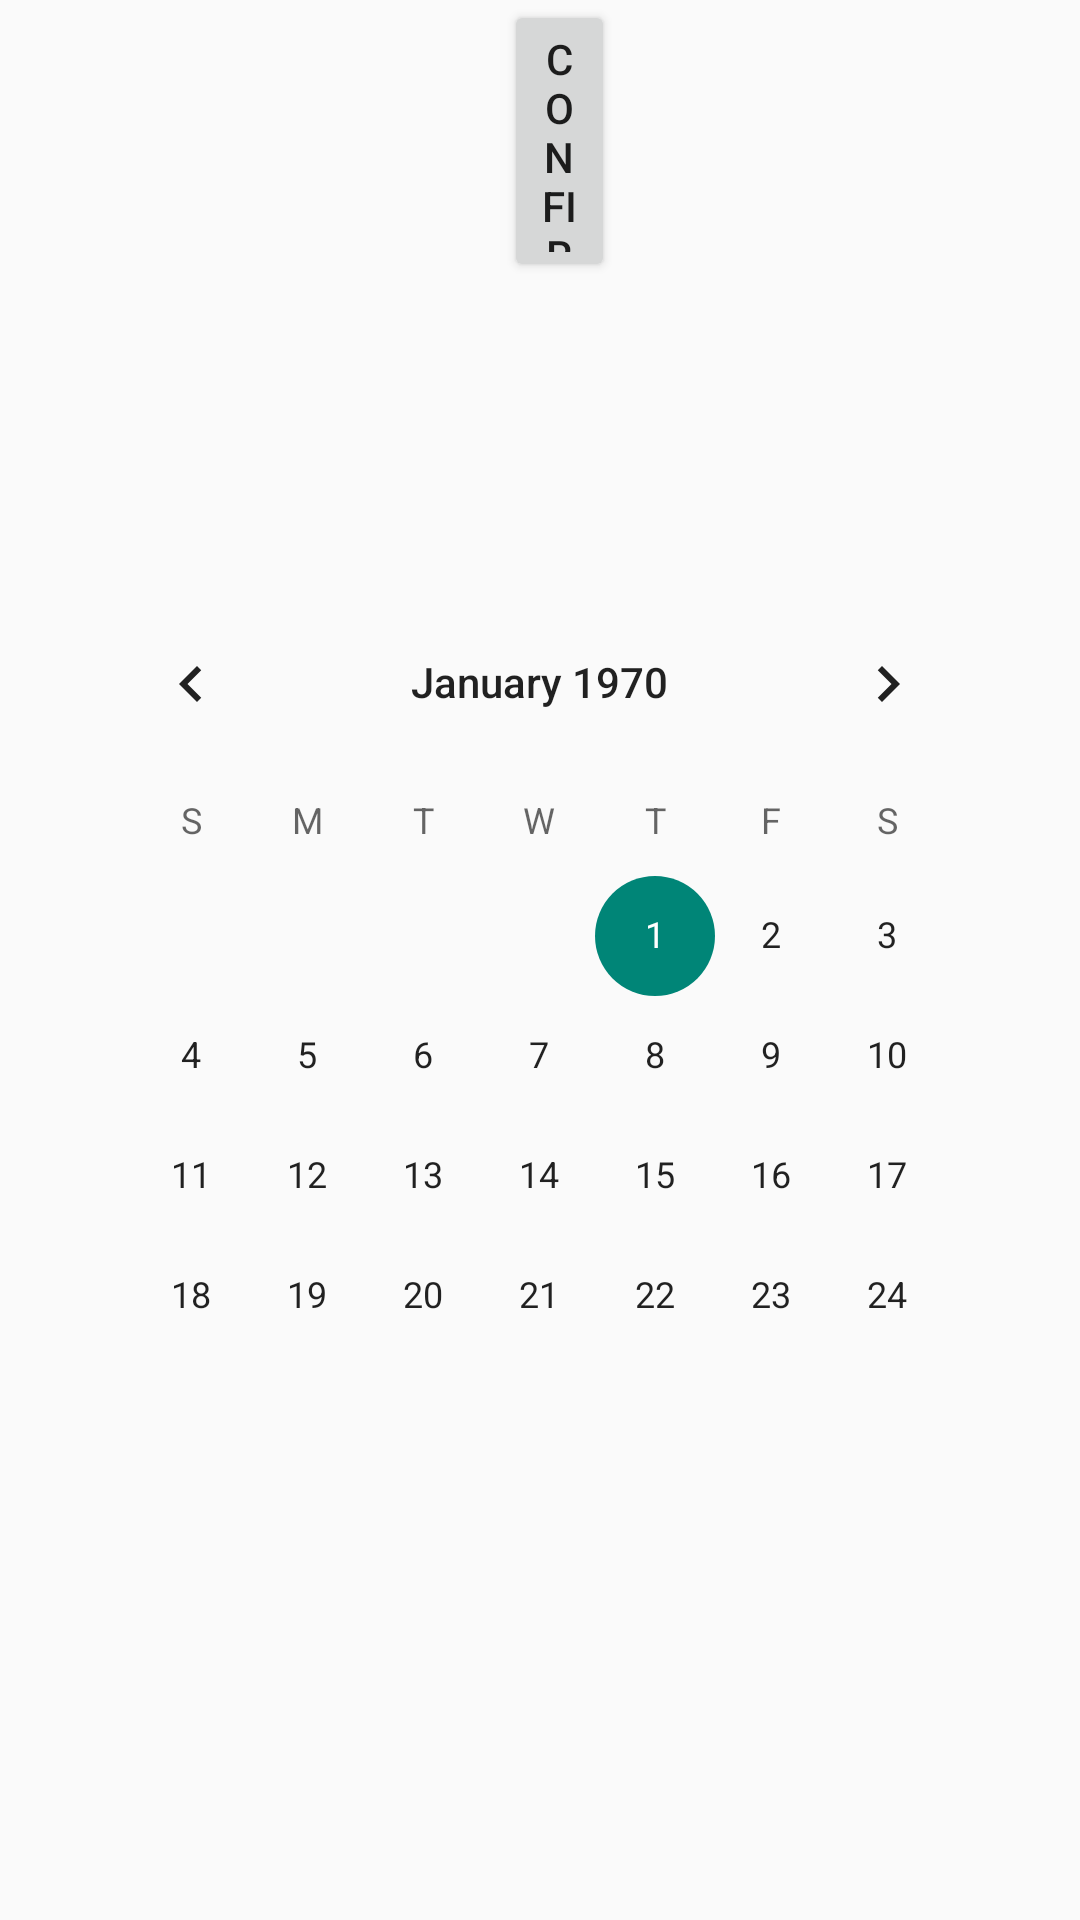

Android layout source for this screen:
<!-- AndroidManifest.xml: application theme Theme.Hospitalindoor -->
<!-- res/layout/activity_adminshiftappointment.xml -->
<?xml version="1.0" encoding="utf-8"?>
<RelativeLayout xmlns:android="http://schemas.android.com/apk/res/android"
    xmlns:app="http://schemas.android.com/apk/res-auto"
    xmlns:tools="http://schemas.android.com/tools"
    android:layout_width="match_parent"
    android:layout_height="match_parent"
    tools:context=".adminshiftappointment">

    <CalendarView
        android:id="@+id/calendar"
        android:layout_width="311dp"
        android:layout_height="252dp"
        android:layout_alignParentTop="true"
        android:layout_centerHorizontal="true"
        android:layout_marginTop="194dp" />

    <TextView
        android:id="@+id/tex"
        android:layout_width="105dp"
        android:layout_height="57dp"
        android:layout_above="@+id/calendar"
        android:layout_alignParentStart="true"
        android:layout_centerHorizontal="true"
        android:layout_marginStart="159dp"
        android:layout_marginBottom="100dp"></TextView>

    <Button
        android:id="@+id/confirm_shift"
        android:layout_width="wrap_content"
        android:layout_height="wrap_content"
        android:layout_alignParentStart="true"
        android:layout_alignParentEnd="true"
        android:layout_alignParentBottom="true"
        android:layout_centerHorizontal="true"
        android:layout_marginStart="168dp"
        android:layout_marginEnd="155dp"
        android:layout_marginBottom="546dp"
        android:text="confirm" />


</RelativeLayout>
<!-- resources referenced by this layout -->
<resources>
  <style name="Theme.Hospitalindoor" parent="Theme.AppCompat.DayNight.NoActionBar">
          
          <item name="colorPrimary">@color/purple_500</item>
          <item name="colorPrimaryVariant">@color/purple_700</item>
          <item name="colorOnPrimary">@color/white</item>
          
          <item name="colorSecondary">@color/teal_200</item>
          <item name="colorSecondaryVariant">@color/teal_700</item>
          <item name="colorOnSecondary">@color/black</item>
          
          <item name="android:statusBarColor" tools:targetApi="l">?attr/colorPrimaryVariant</item>
          
      </style>
  <color name="purple_500">#FF6200EE</color>
  <color name="purple_700">#FF3700B3</color>
  <color name="white">#FFFFFFFF</color>
  <color name="teal_200">#FF03DAC5</color>
  <color name="teal_700">#FF018786</color>
  <color name="black">#FF000000</color>
</resources>
